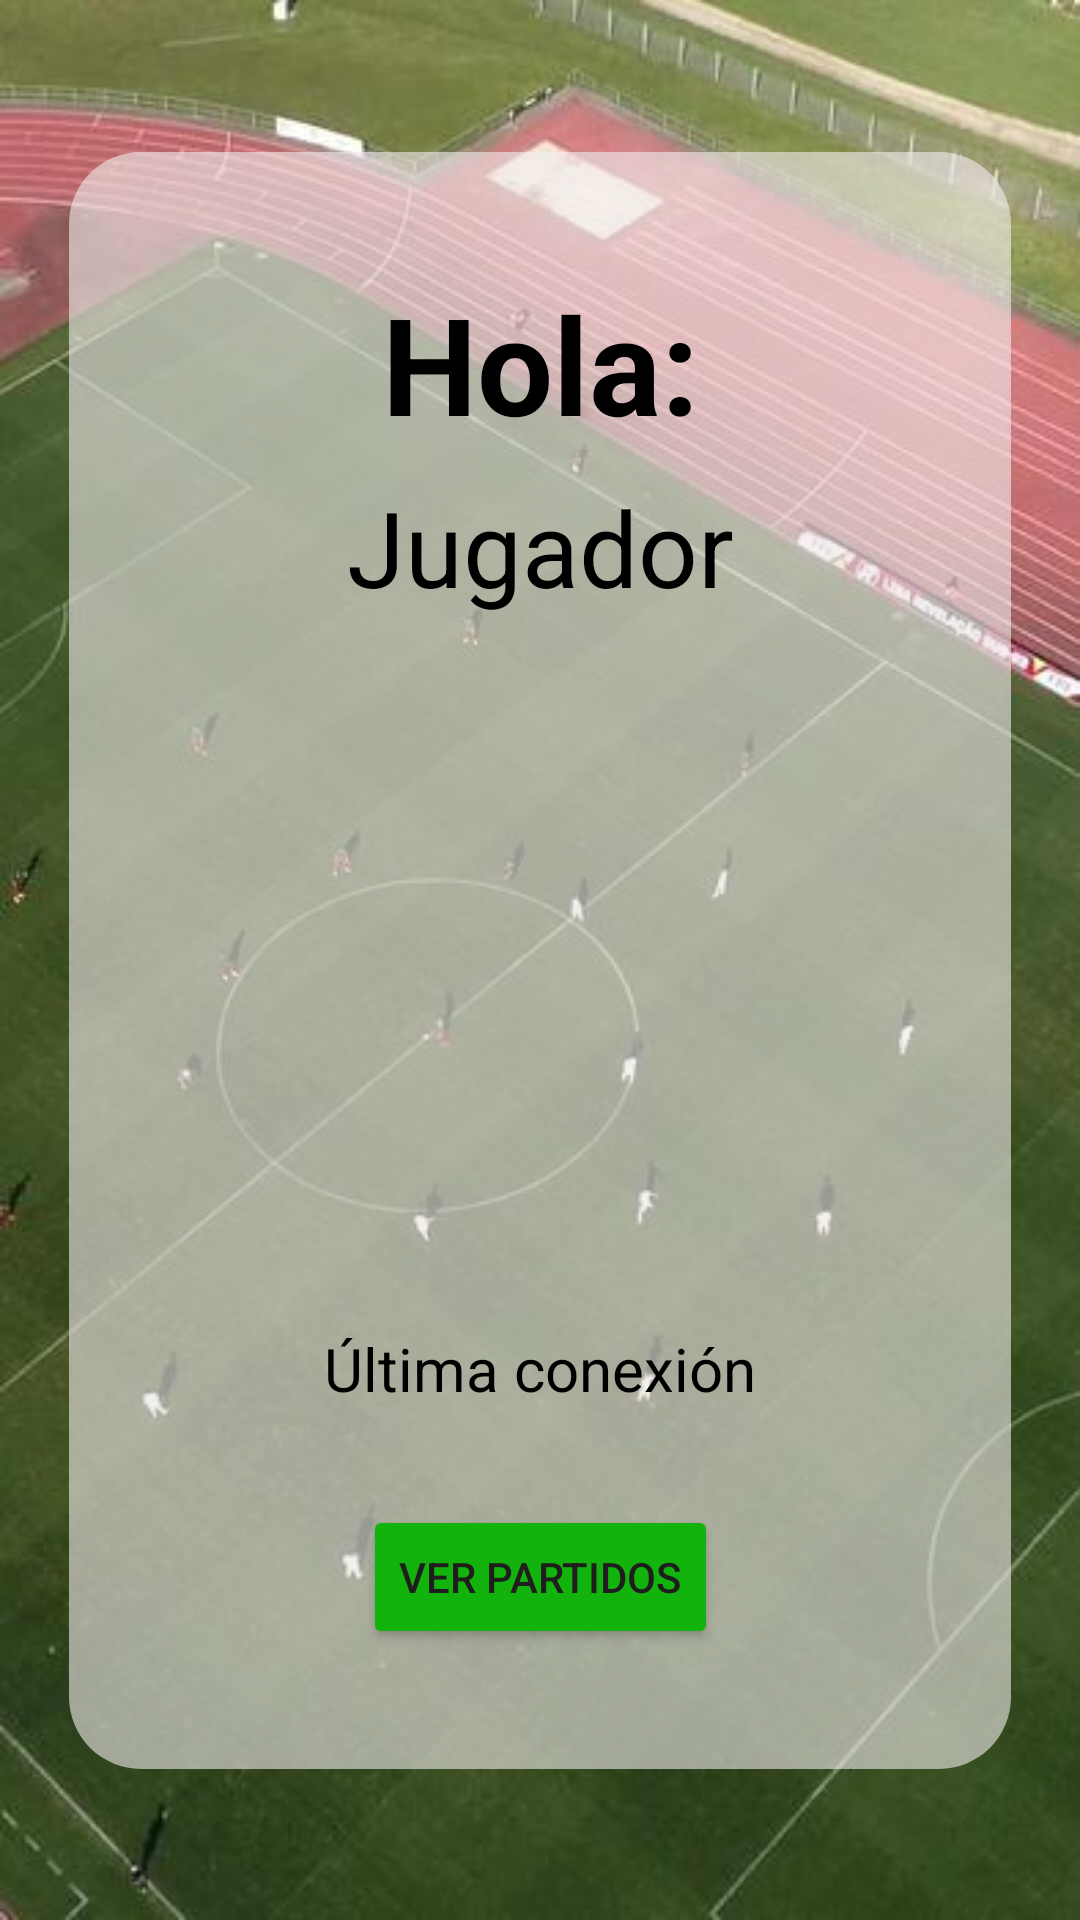

The Android layout XML behind this screen, and the referenced resources:
<!-- AndroidManifest.xml: application theme Theme.ProyectoFinalMFGA -->
<!-- res/layout/activity_profile.xml -->
<?xml version="1.0" encoding="utf-8"?>
<androidx.constraintlayout.widget.ConstraintLayout xmlns:android="http://schemas.android.com/apk/res/android"
    xmlns:app="http://schemas.android.com/apk/res-auto"
    xmlns:tools="http://schemas.android.com/tools"
    android:id="@+id/main"
    android:layout_width="match_parent"
    android:layout_height="match_parent"
    tools:context=".ProfileActivity"
    android:background="@drawable/soccer_matches">

    <View
        android:id="@+id/view"
        android:layout_width="314dp"
        android:layout_height="539dp"
        android:background="@drawable/forma_fondo"
        app:layout_constraintBottom_toBottomOf="parent"
        app:layout_constraintEnd_toEndOf="parent"
        app:layout_constraintStart_toStartOf="parent"
        app:layout_constraintTop_toTopOf="parent" />

    <TextView
        android:id="@+id/tvwPAGreeting"
        android:layout_width="wrap_content"
        android:layout_height="wrap_content"
        android:layout_marginTop="16dp"
        android:layout_marginBottom="4dp"
        android:textColor="#000000"
        android:text="Hola:"
        android:textSize="45sp"
        android:textStyle="bold"
        app:layout_constraintTop_toTopOf="@+id/view"
        app:layout_constraintBottom_toTopOf="@+id/tvwPAName"
        app:layout_constraintStart_toStartOf="@+id/view"
        app:layout_constraintEnd_toEndOf="@+id/view"
        app:layout_constraintVertical_chainStyle="packed" />

    <TextView
        android:id="@+id/tvwPAName"
        android:layout_width="wrap_content"
        android:layout_height="wrap_content"
        android:layout_marginTop="4dp"
        android:layout_marginBottom="16dp"
        android:textColor="#000000"
        android:text="Jugador"
        android:textSize="35sp"
        app:layout_constraintTop_toBottomOf="@+id/tvwPAGreeting"
        app:layout_constraintBottom_toTopOf="@+id/imvImage"
        app:layout_constraintStart_toStartOf="@+id/view"
        app:layout_constraintEnd_toEndOf="@+id/view" />

    <ImageView
        android:id="@+id/imvImage"
        android:layout_width="226dp"
        android:layout_height="205dp"
        app:layout_constraintTop_toBottomOf="@+id/tvwPAName"
        app:layout_constraintBottom_toTopOf="@+id/tvwConection"
        app:layout_constraintStart_toStartOf="@+id/view"
        app:layout_constraintEnd_toEndOf="@+id/view"
        app:srcCompat="@drawable/profile_icon" />

    <TextView
        android:id="@+id/tvwConection"
        android:layout_width="wrap_content"
        android:layout_height="wrap_content"
        android:layout_marginTop="16dp"
        android:layout_marginBottom="16dp"
        android:textSize="20sp"
        android:text="Última conexión"
        android:textColor="#000000"
        app:layout_constraintTop_toBottomOf="@+id/imvImage"
        app:layout_constraintBottom_toTopOf="@+id/btnPartidos"
        app:layout_constraintStart_toStartOf="@+id/view"
        app:layout_constraintEnd_toEndOf="@+id/view" />

    <Button
        android:id="@+id/btnPartidos"
        style="@style/Widget.AppCompat.Button.Small"
        android:layout_width="wrap_content"
        android:layout_height="wrap_content"
        android:layout_marginTop="16dp"
        android:layout_marginBottom="16dp"
        android:text="Ver partidos"
        android:textColor="#1F1D1D"
        app:backgroundTint="#12B30C"
        app:layout_constraintTop_toBottomOf="@+id/tvwConection"
        app:layout_constraintBottom_toBottomOf="@+id/view"
        app:layout_constraintStart_toStartOf="@+id/view"
        app:layout_constraintEnd_toEndOf="@+id/view" />
</androidx.constraintlayout.widget.ConstraintLayout>
<!-- resources referenced by this layout -->
<resources>
  <!-- drawable forma_fondo (drawable) -->
  <?xml version="1.0" encoding="utf-8"?>
  <shape xmlns:android="http://schemas.android.com/apk/res/android">
      <solid android:color="#99F2EDED" />
      <corners android:radius="24dp" />
  </shape>
  <!-- drawable soccer_matches: jpg bitmap (drawable, 32547 bytes) -->
  <style name="Theme.ProyectoFinalMFGA" parent="Base.Theme.ProyectoFinalMFGA" />
  <style name="Base.Theme.ProyectoFinalMFGA" parent="Theme.Material3.DayNight.NoActionBar">
          
          
      </style>
</resources>
